Labelled photos from "Apple_leaf_aug_without_split", an image-classification folder in warjunaid/Apple_leaf_aug_without_split. The possible labels are: black rot, cedar apple rust, healthy, scab.

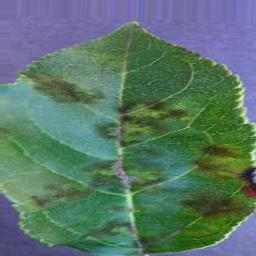
Label: scab

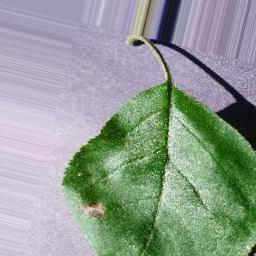
Label: black rot

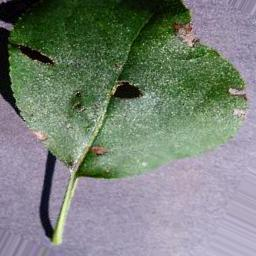
Label: black rot

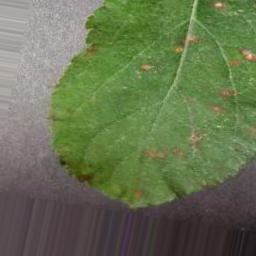
Label: cedar apple rust

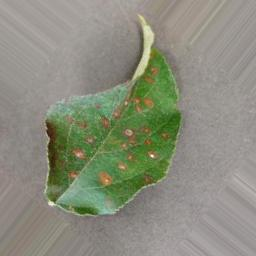
Label: cedar apple rust

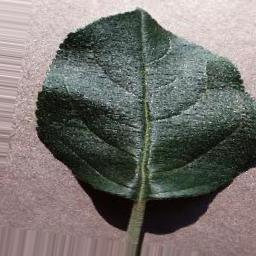
Label: healthy
